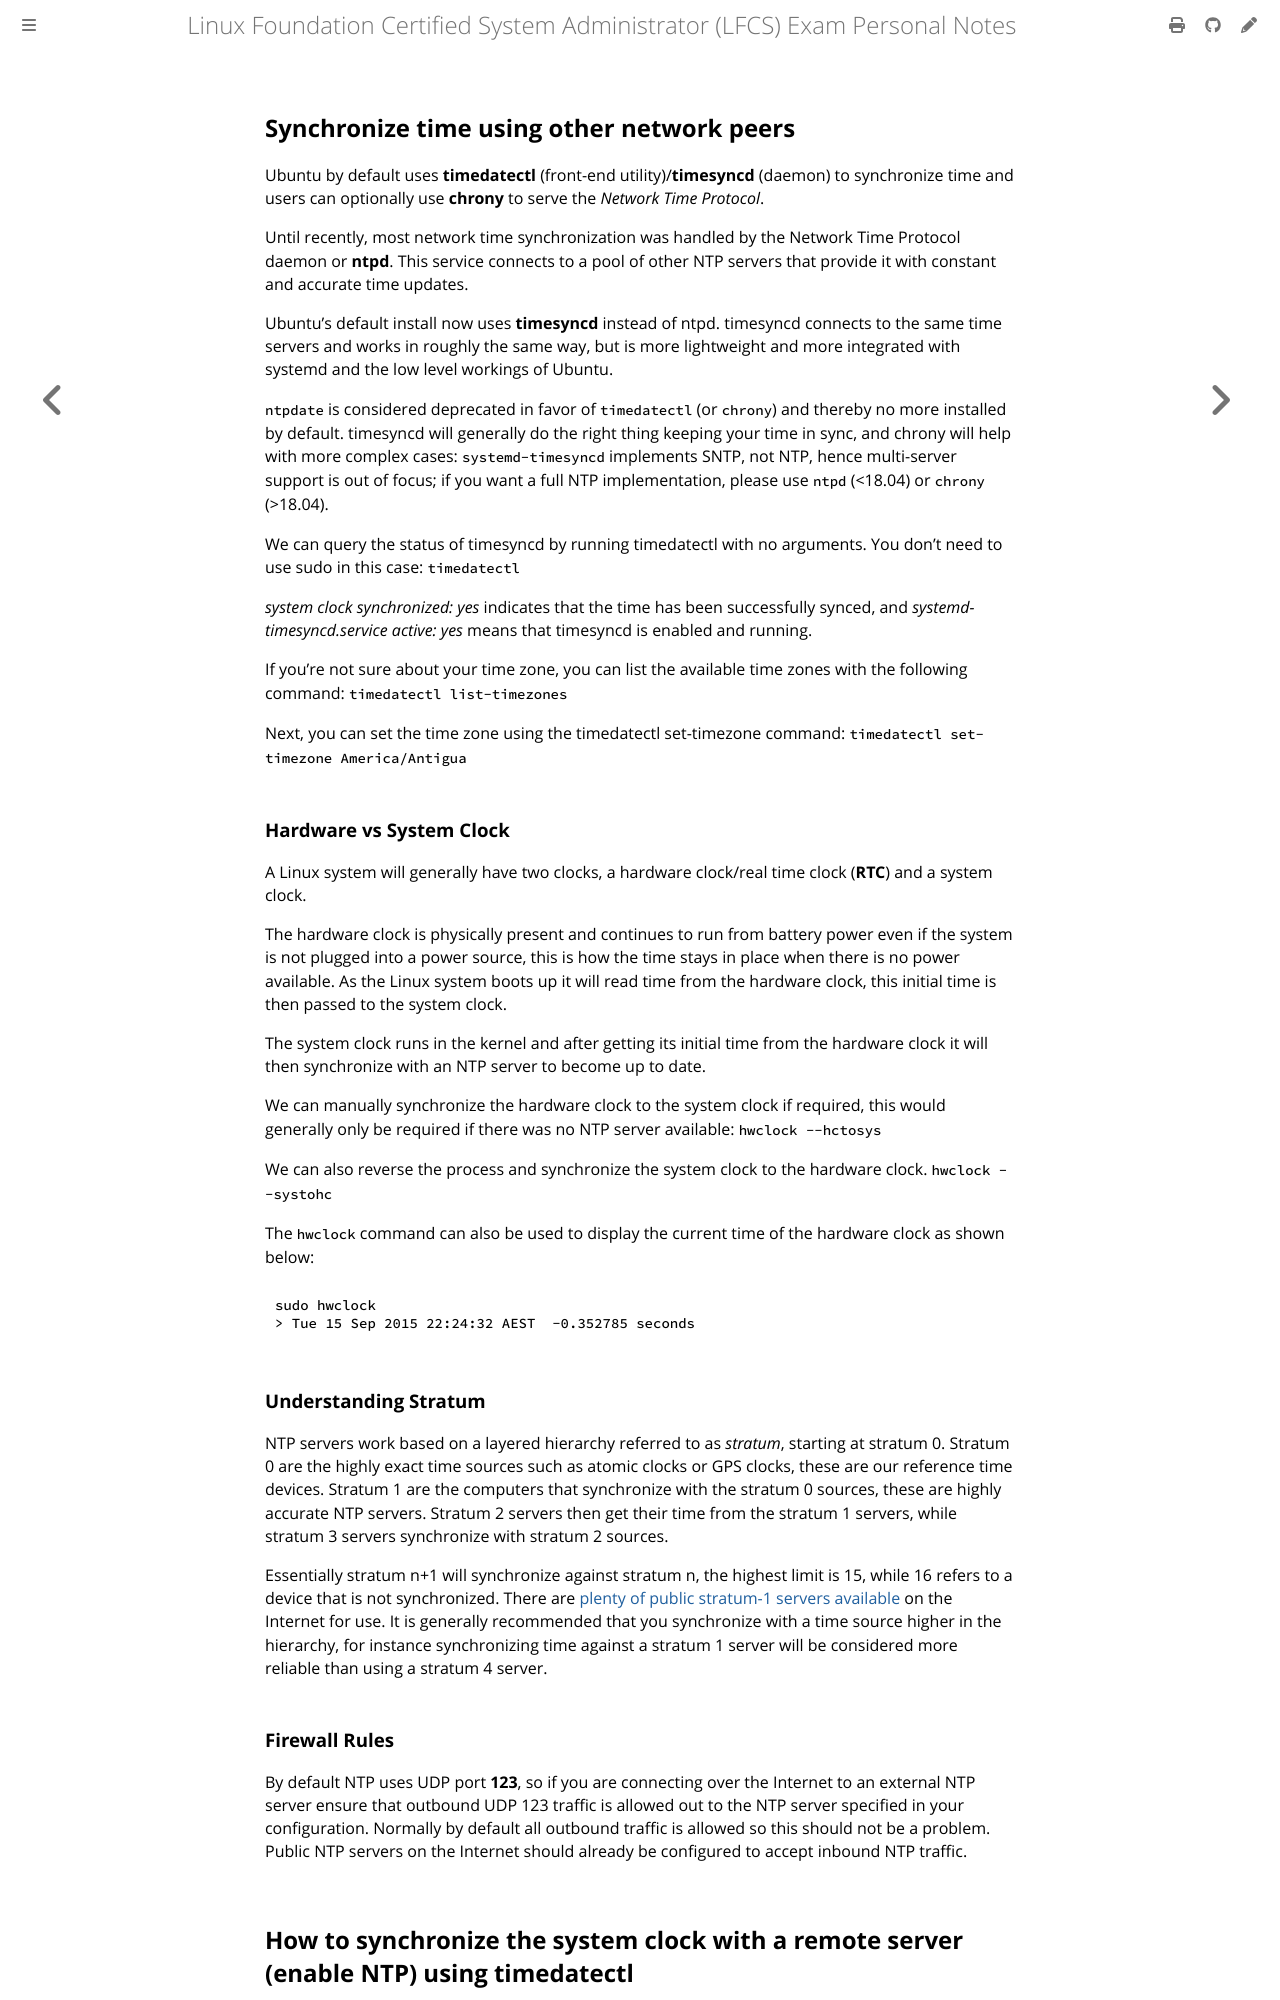

repository: giulianopz/lfcs · page: 4-networking/f.html · generator: mdbook

## Synchronize time using other network peers

Ubuntu by default uses **timedatectl** (front-end utility)/**timesyncd** (daemon) to synchronize time and users can optionally use **chrony** to serve the *Network Time Protocol*.

Until recently, most network time synchronization was handled by the Network Time Protocol daemon or **ntpd**. This service connects to a pool of other NTP servers that provide it with constant and accurate time updates.

Ubuntu's default install now uses **timesyncd** instead of ntpd. timesyncd connects to the same time servers and works in roughly the same way, but is more lightweight and more integrated with systemd and the low level workings of Ubuntu.

`ntpdate` is considered deprecated in favor of `timedatectl` (or `chrony`) and thereby no more installed by default. timesyncd will generally do the right thing keeping your time in sync, and chrony will help with more complex cases: `systemd-timesyncd` implements SNTP, not NTP, hence multi-server support is out of focus; if you want a full NTP implementation, please use `ntpd` (<18.04) or `chrony` (>18.04).

We can query the status of timesyncd by running timedatectl with no arguments. You don't need to use sudo in this case: `timedatectl`

*system clock synchronized: yes* indicates that the time has been successfully synced, and *systemd-timesyncd.service active: yes* means that timesyncd is enabled and running.

If you're not sure about your time zone, you can list the available time zones with the following command: `timedatectl list-timezones`

Next, you can set the time zone using the timedatectl set-timezone command: `timedatectl set-timezone America/Antigua`

### Hardware vs System Clock

A Linux system will generally have two clocks, a hardware clock/real time clock (**RTC**) and a system clock.

The hardware clock is physically present and continues to run from battery power even if the system is not plugged into a power source, this is how the time stays in place when there is no power available. As the Linux system boots up it will read time from the hardware clock, this initial time is then passed to the system clock.

The system clock runs in the kernel and after getting its initial time from the hardware clock it will then synchronize with an NTP server to become up to date.

We can manually synchronize the hardware clock to the system clock if required, this would generally only be required if there was no NTP server available: `hwclock --hctosys`

We can also reverse the process and synchronize the system clock to the hardware clock. `hwclock --systohc`

The `hwclock` command can also be used to display the current time of the hardware clock as shown below:
```
sudo hwclock
> Tue 15 Sep 2015 22:24:32 AEST  -0.352785 seconds
```

### Understanding Stratum

NTP servers work based on a layered hierarchy referred to as *stratum*, starting at stratum 0. Stratum 0 are the highly exact time sources such as atomic clocks or GPS clocks, these are our reference time devices. Stratum 1 are the computers that synchronize with the stratum 0 sources, these are highly accurate NTP servers. Stratum 2 servers then get their time from the stratum 1 servers, while stratum 3 servers synchronize with stratum 2 sources.

Essentially stratum n+1 will synchronize against stratum n, the highest limit is 15, while 16 refers to a device that is not synchronized. There are [plenty of public stratum-1 servers available](https://www.pool.ntp.org) on the Internet for use. It is generally recommended that you synchronize with a time source higher in the hierarchy, for instance synchronizing time against a stratum 1 server will be considered more reliable than using a stratum 4 server.

### Firewall Rules

By default NTP uses UDP port **123**, so if you are connecting over the Internet to an external NTP server ensure that outbound UDP 123 traffic is allowed out to the NTP server specified in your configuration. Normally by default all outbound traffic is allowed so this should not be a problem. Public NTP servers on the Internet should already be configured to accept inbound NTP traffic.
